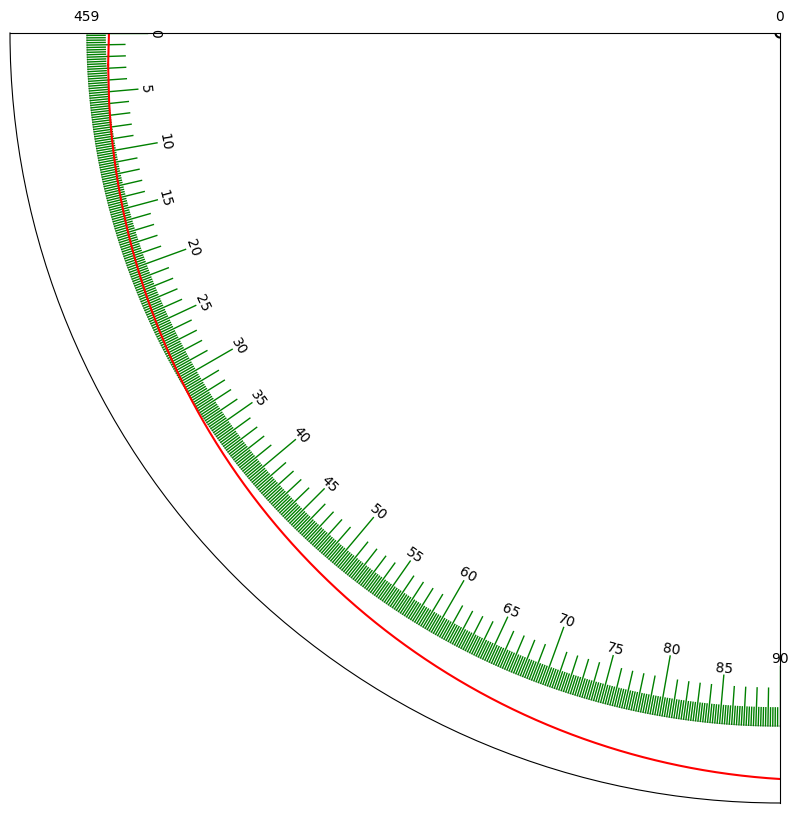

Python code for this plot:
##====================================================##
##     Project: SVM gamma
##        File: protractor_markings.py
##      Author: GOTTFRID OLSSON 
##     Created: 2022-12-02
##     Updated: 2022-12-06
##       About: Plot data in a polar plot.
##====================================================##

import matplotlib
import matplotlib.pyplot as plt
import numpy as np





## FUNCTIONS ##

def draw_degree_text(theta, radius, string):
    rotation_angle_degree = radians_to_degrees(theta) + 90
    plt.text(theta, radius, string, rotation=rotation_angle_degree, verticalalignment="center", horizontalalignment="center")



def draw_radial_line(r_max, r_length, theta, r_outward_displacement=0, color_string='b', linewidth=1):
    angle = 2*[theta]
    radial_line = [r_max + r_outward_displacement, r_max + r_outward_displacement - r_length]
    plt.polar(angle, radial_line, color=color_string, linewidth=linewidth)


def draw_arc_of_circle(r, x_0=0, y_0=0, theta_start=0, theta_end=2*np.pi, number_of_points = 360*4):
    x_linspace = np.linspace(x_0 - r, x_0 + r, number_of_points, endpoint=True)

    y_plus_linspace  = y_0 + np.sqrt(r**2 - (x_linspace-x_0)**2)
    y_minus_linspace = y_0 - np.sqrt(r**2 - (x_linspace-x_0)**2)

    r_1, theta_1 = certesian_to_polar(x_linspace, y_plus_linspace)
    r_2, theta_2 = certesian_to_polar(x_linspace, y_minus_linspace)
    #print(f"theta_start: {theta_start}\ntheta_end: {theta_end}\n")
    #print(f"theta_1 before: {theta_1}\n")
    for index in range(len(theta_1)):
        if theta_1[index] < theta_start or theta_1[index] > theta_end:
            theta_1[index] = float("nan")
    #print(f"theta_1 after: {theta_1}\n")
    for index in range(len(theta_2)):
        if theta_2[index] < theta_start or theta_2[index] > theta_end:
            theta_2[index] = float("nan")

    plt.polar(theta_1, r_1, 'r-', linewidth=1.5)
    plt.polar(theta_2, r_2, 'r-', linewidth=1.5)


def draw_circle(r, x_0=0, y_0=0, number_of_points=360*2):
    x_linspace = np.linspace(x_0 - r, x_0 + r, number_of_points, endpoint=True)

    y_plus_linspace  = y_0 + np.sqrt(r**2 - (x_linspace-x_0)**2)
    y_minus_linspace = y_0 - np.sqrt(r**2 - (x_linspace-x_0)**2)

    r_1, theta_1 = certesian_to_polar(x_linspace, y_plus_linspace)
    r_2, theta_2 = certesian_to_polar(x_linspace, y_minus_linspace)

    plt.polar(theta_1, r_1, 'k-')
    plt.polar(theta_2, r_2, 'k-')



def polar_to_cartesian(r, theta):
    x = r*np.cos(theta)
    y = r*np.sin(theta)

    return (x, y)


def certesian_to_polar(x, y):
    # https://en.wikipedia.org/wiki/Polar_coordinate_system
    r = np.sqrt(x**2 + y**2)
    theta = [0 for i in range(len(x))]

    for index in range(len(x)):
        if y[index] >= 0 and r[index] != 0:
            theta[index] = np.arccos(x[index]/r[index])
        elif y[index] < 0:
            theta[index] = 2*np.pi-np.arccos(x[index]/r[index]) #added +2*np.pi to get theta in range [0, 2*np.pi]
        else:
            print("Warning, r=0 (x=y=0), angle theta for polar coordinates is undefined")
    
    return (r, theta)


def degrees_to_radians(degree):
    return degree*(np.pi/180)


def radians_to_degrees(radians):
    return radians*(180/np.pi)






matplotlib.rcParams.update({
    "text.usetex": False,
    "font.family": "serif", 
    "font.serif" : ["Computer Modern Roman"]
    })
plt.figure(figsize=(10,10)) #15,15
plt.axes(projection = 'polar')







## DEFINE VARIABLES ##
draw_markings = True
draw_old_markings = False
export_figure = False
export_figure_as_test = True


R_LIM_MAX = 510
R_LIM_MIN = 0

R_KUGGHJUL_INNER_RADIUS = 474                 # mm, //2022-12-08
X_DISPLACEMENT_ROTATION_AXIS_HOLE_CENTER = 29 # mm, relative the plump hole center //2022-12-08
Y_DISPLACEMENT_ROTATION_AXIS_HOLE_CENTER = -21 # mm, relative the plump hole center //2022-12-08

R_AXISHOLE_CIRCLE_RADIUS_AT_THETA_270_DEGREES = X_DISPLACEMENT_ROTATION_AXIS_HOLE_CENTER + R_KUGGHJUL_INNER_RADIUS

R_DISTANCE_BETWEEN_KUGGHJUL_RADIUS_AND_MARKINGS= 15 # mm,
R_MARKINGS_MAX = R_KUGGHJUL_INNER_RADIUS - R_DISTANCE_BETWEEN_KUGGHJUL_RADIUS_AND_MARKINGS             # mm, max radius for angle lines
L_TEN_MARKINGS     = 40 # mm, length of lines for the markings
L_FIVE_MARKINGS    = 32 # mm, length of lines for the markings
L_ONE_MARKINGS     = 25 # mm, length of lines for the markings
L_SUB_ONE_MARKINGS = 12 # mm, length of lines for the markings

R_DIFFERENCE_BETWEEN_KUGGHJUL_RADIUS_AND_MARKINGS_RADIUS_AT_THETA_270_DEGREES = abs(R_AXISHOLE_CIRCLE_RADIUS_AT_THETA_270_DEGREES - R_MARKINGS_MAX)

THETA_START_DEGREE = 180
THETA_END_DEGREE   = 270  

NUMBER_OF_TEN_MARKINGS      = 10
NUMBER_OF_FIVE_MARKINGS     = 10 - 1 + NUMBER_OF_TEN_MARKINGS
NUMBER_OF_ONE_MARKINGS      = 90
NUMBER_OF_SUB_ONE_MARKINGS  = 4 * 90 + NUMBER_OF_ONE_MARKINGS #think: 9 between each whole degree, but draw 4 with lines and use the 5 spaces between lines as implicit markings

NUMBER_OF_MARKINGS = 90 + 4*90 # 90 whole numbers, 4 markings between each of the whole markings (draw only each line with 0.2 deg separation)
ANGLE_SEPARATION_DEGFREE = 0.2
NUMBER_OF_SUB_ONE_MARKINGS_PER_MARKING = 1/ANGLE_SEPARATION_DEGFREE # = 5

TEXT_DISTANCE_FROM_MARKINGS = 5




## SVM gamma PROTRACTOR LINES ##

if draw_markings:
    for n_marking in range(NUMBER_OF_MARKINGS+1):
                theta = degrees_to_radians(THETA_START_DEGREE + n_marking*ANGLE_SEPARATION_DEGFREE)

                # function choosing r_length and angle_text
                r_length = 0
                plot_text = False
                if   (n_marking % (10*NUMBER_OF_SUB_ONE_MARKINGS_PER_MARKING)) == 0:
                            r_length = L_TEN_MARKINGS
                            plot_text = True
                            angle_text = int( (n_marking / (10*NUMBER_OF_SUB_ONE_MARKINGS_PER_MARKING))*10 )

                elif (n_marking %  (5*NUMBER_OF_SUB_ONE_MARKINGS_PER_MARKING)) == 0:
                            r_length = L_FIVE_MARKINGS
                            plot_text = True
                            angle_text = int( (n_marking / (5*NUMBER_OF_SUB_ONE_MARKINGS_PER_MARKING))*5 )

                elif (n_marking %  (1*NUMBER_OF_SUB_ONE_MARKINGS_PER_MARKING)) == 0:
                            r_length = L_ONE_MARKINGS

                else:                                  
                    r_length = L_SUB_ONE_MARKINGS
                

                #r_displacement = R_DIFFERENCE_BETWEEN_KUGGHJUL_RADIUS_AND_MARKINGS_RADIUS_AT_THETA_270_DEGREES*np.cos(theta)
                r_displacement = 0
                draw_radial_line(R_MARKINGS_MAX, r_length, theta, r_outward_displacement = r_displacement, color_string="g")
                if plot_text:
                    draw_degree_text(theta, R_MARKINGS_MAX-r_length-TEXT_DISTANCE_FROM_MARKINGS+r_displacement, angle_text)




Delta_theta_axis_radius_circle_left = abs(np.arctan(Y_DISPLACEMENT_ROTATION_AXIS_HOLE_CENTER/R_KUGGHJUL_INNER_RADIUS))
Delta_theta_axis_radius_circle_down = abs(np.arctan(X_DISPLACEMENT_ROTATION_AXIS_HOLE_CENTER/R_KUGGHJUL_INNER_RADIUS))


# DRAW CIRCLE ARC FOR THE KUGGHJUL_INNER_RADIUS #
draw_circle(r=3, x_0=0, y_0=0) #plumb hole
draw_circle(r=18, x_0=X_DISPLACEMENT_ROTATION_AXIS_HOLE_CENTER,
                  y_0=Y_DISPLACEMENT_ROTATION_AXIS_HOLE_CENTER)
draw_arc_of_circle( r=R_KUGGHJUL_INNER_RADIUS,
                    x_0=X_DISPLACEMENT_ROTATION_AXIS_HOLE_CENTER,
                    y_0=Y_DISPLACEMENT_ROTATION_AXIS_HOLE_CENTER,
                    theta_start = np.pi - Delta_theta_axis_radius_circle_left,
                    theta_end = 3*np.pi/2 + Delta_theta_axis_radius_circle_down)

#TODO: shift the radial lines with (r,theta) --> (x,y), then shift in x,y based on some math i will do, then (x,y) --> (r, theta), plot those

#   TODO: DET SER NÄSTAN RÄTT UT MEN DET ÄR DET INTE! (SE SKILLNAD I AVSTÅND MELLAN GRÅ OCH RÖD LINJE FÖR THETA =270 DEG OCH +45 DEG OCH 3*PI/2 RAD)
#   TODO: HITTA NÅGON TRANSFORM MELLAN DEN GRÅA CIRKELN OCH DEN RÖDA (OLIKA RADIE OCH OLIKA CIRKELCENTRUM)
#         FÖRSKJUT FRÅN GRÅA TILL RÖDA CIRKEL, SEN FÖRSKJUT ALLA RADIER MED EN KONSTANT OFFSET (AVSTÅND MELLAN KUGGHJULRADIE OCH BÖRJAN AV GRADMARKERINGARNA)

## SET NICE PLOT PROPERTIES ##

ax=plt.gca()
ax.set_rticks([R_MARKINGS_MAX, 0])
ax.set_xticks([]) # theta ticks
ax.set_thetalim(degrees_to_radians(THETA_START_DEGREE), degrees_to_radians(THETA_END_DEGREE))
ax.set_rlim(R_LIM_MIN, R_LIM_MAX)
if export_figure:
    matplotlib.pyplot.savefig("SVM_g_protractor_lines.pdf", format='pdf', bbox_inches='tight')
elif export_figure_as_test:
    matplotlib.pyplot.savefig("SVM_g_protractor_lines_TEST.pdf", format='pdf', bbox_inches='tight')      
plt.show()